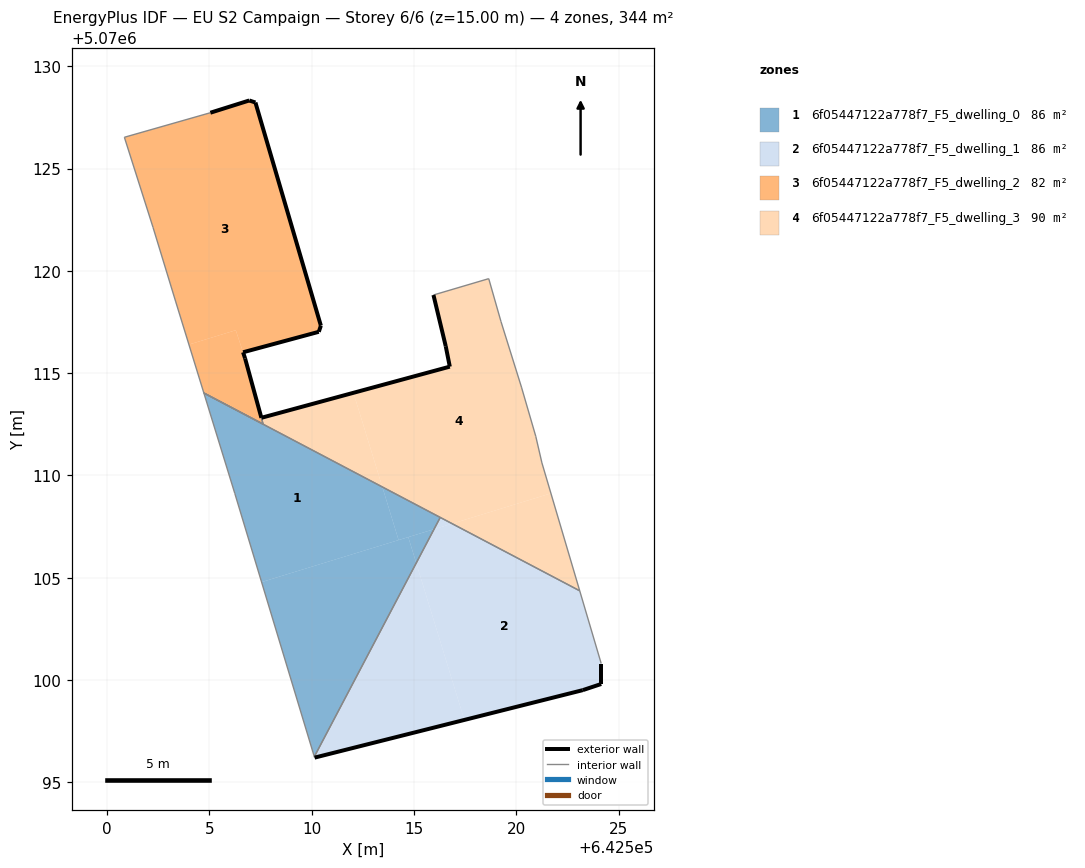
=== STOREY PLAN SPEC (per zone: floor XY polygon, exterior-wall plan segments, windows/doors) ===
zone 1: 6f05447122a778f7_F5_dwelling_0  (86.1 m²)
  floor: (642514.25, 5070106.84) (642513.45, 5070109.44) (642504.73, 5070114.03) (642506.21, 5070109.22) (642506.24, 5070109.12) (642507.55, 5070104.79)
  floor: (642510.13, 5070096.25) (642515.11, 5070105.72) (642514.72, 5070106.99) (642507.55, 5070104.79)
  floor: (642515.11, 5070105.72) (642515.98, 5070107.37) (642514.72, 5070106.99)
  floor: (642515.98, 5070107.37) (642516.28, 5070107.95) (642513.45, 5070109.44) (642514.25, 5070106.84)
  interior walls: 4
zone 2: 6f05447122a778f7_F5_dwelling_1  (86.1 m²)
  floor: (642523.25, 5070099.50) (642524.15, 5070099.80) (642524.15, 5070100.81) (642523.10, 5070104.36) (642516.86, 5070107.64) (642515.98, 5070107.37) (642515.11, 5070105.72) (642517.46, 5070098.05)
  floor: (642516.86, 5070107.64) (642516.28, 5070107.95) (642515.98, 5070107.37)
  floor: (642517.46, 5070098.05) (642515.11, 5070105.72) (642510.13, 5070096.25) (642510.14, 5070096.21)
  exterior wall: (642524.15, 5070099.80) – (642523.25, 5070099.50)  [0.9 m]
  exterior wall: (642523.25, 5070099.50) – (642510.14, 5070096.21)  [13.5 m]
  exterior wall: (642524.15, 5070100.81) – (642524.15, 5070099.80)  [1.0 m]
  interior walls: 4
zone 3: 6f05447122a778f7_F5_dwelling_2  (82.4 m²)
  floor: (642510.34, 5070117.02) (642510.45, 5070117.32) (642507.25, 5070128.23) (642506.95, 5070128.33) (642505.05, 5070127.73) (642500.84, 5070126.53) (642502.24, 5070122.13) (642503.34, 5070118.52) (642504.00, 5070116.40) (642506.29, 5070117.10) (642506.64, 5070116.02)
  floor: (642507.62, 5070112.51) (642507.54, 5070112.82) (642506.74, 5070115.72) (642506.29, 5070117.10) (642504.00, 5070116.40) (642504.73, 5070114.03)
  exterior wall: (642506.95, 5070128.33) – (642507.25, 5070128.23)  [0.3 m]
  exterior wall: (642507.25, 5070128.23) – (642510.45, 5070117.32)  [11.4 m]
  exterior wall: (642510.45, 5070117.32) – (642510.34, 5070117.02)  [0.3 m]
  exterior wall: (642510.34, 5070117.02) – (642506.64, 5070116.02)  [3.8 m]
  exterior wall: (642506.64, 5070116.02) – (642506.74, 5070115.72)  [0.3 m]
  exterior wall: (642506.74, 5070115.72) – (642507.54, 5070112.82)  [3.0 m]
  exterior wall: (642505.05, 5070127.73) – (642506.95, 5070128.33)  [2.0 m]
  interior walls: 6
zone 4: 6f05447122a778f7_F5_dwelling_3  (89.7 m²)
  floor: (642521.69, 5070109.12) (642521.25, 5070110.61) (642520.95, 5070111.91) (642520.25, 5070114.32) (642519.25, 5070117.52) (642518.65, 5070119.62) (642515.95, 5070118.82) (642516.55, 5070116.32) (642516.75, 5070115.32) (642512.04, 5070114.04) (642513.45, 5070109.44) (642516.86, 5070107.64)
  floor: (642523.10, 5070104.36) (642521.69, 5070109.12) (642516.86, 5070107.64)
  floor: (642513.45, 5070109.44) (642512.04, 5070114.04) (642507.54, 5070112.82) (642507.62, 5070112.51) (642504.73, 5070114.03)
  exterior wall: (642507.54, 5070112.82) – (642516.75, 5070115.32)  [9.5 m]
  exterior wall: (642516.75, 5070115.32) – (642516.55, 5070116.32)  [1.0 m]
  exterior wall: (642516.55, 5070116.32) – (642515.95, 5070118.82)  [2.6 m]
  interior walls: 10

=== DERIVED (storey summary) ===
Building: EU S2 Campaign
Storey: 6 of 6  (floor level z = 15.00 m)
Storey gross floor area: 344.3 m²
Zones on this storey: 4
  - 6f05447122a778f7_F5_dwelling_0: floor 86.1 m²
  - 6f05447122a778f7_F5_dwelling_1: floor 86.1 m²; exterior wall 15.5 m (46.4 m²); WWR 0.0%
  - 6f05447122a778f7_F5_dwelling_2: floor 82.4 m²; exterior wall 21.2 m (63.5 m²); WWR 0.0%
  - 6f05447122a778f7_F5_dwelling_3: floor 89.7 m²; exterior wall 13.1 m (39.4 m²); WWR 0.0%
Zone adjacency (shared interzone walls):
  - 6f05447122a778f7_F5_dwelling_0 ↔ 6f05447122a778f7_F5_dwelling_1
  - 6f05447122a778f7_F5_dwelling_0 ↔ 6f05447122a778f7_F5_dwelling_3
  - 6f05447122a778f7_F5_dwelling_1 ↔ 6f05447122a778f7_F5_dwelling_3
  - 6f05447122a778f7_F5_dwelling_2 ↔ 6f05447122a778f7_F5_dwelling_3